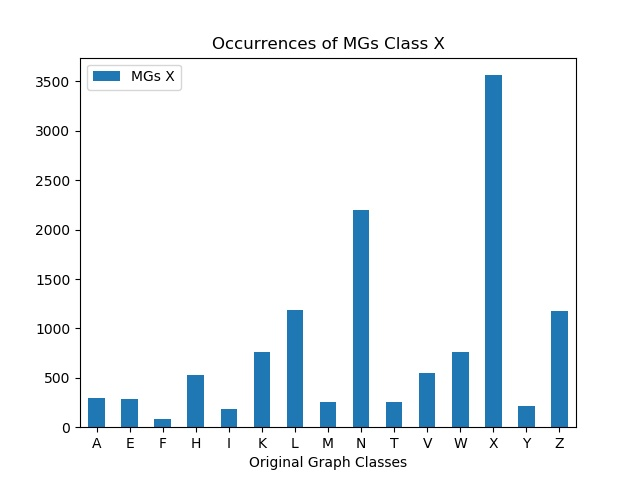

Values plotted in this chart, from the file beside it:
, MGs X
A, 300
E, 288
F, 88
H, 533
I, 180
K, 758
L, 1184
M, 256
N, 2197
T, 260
V, 544
W, 764
X, 3563
Y, 212
Z, 1179
